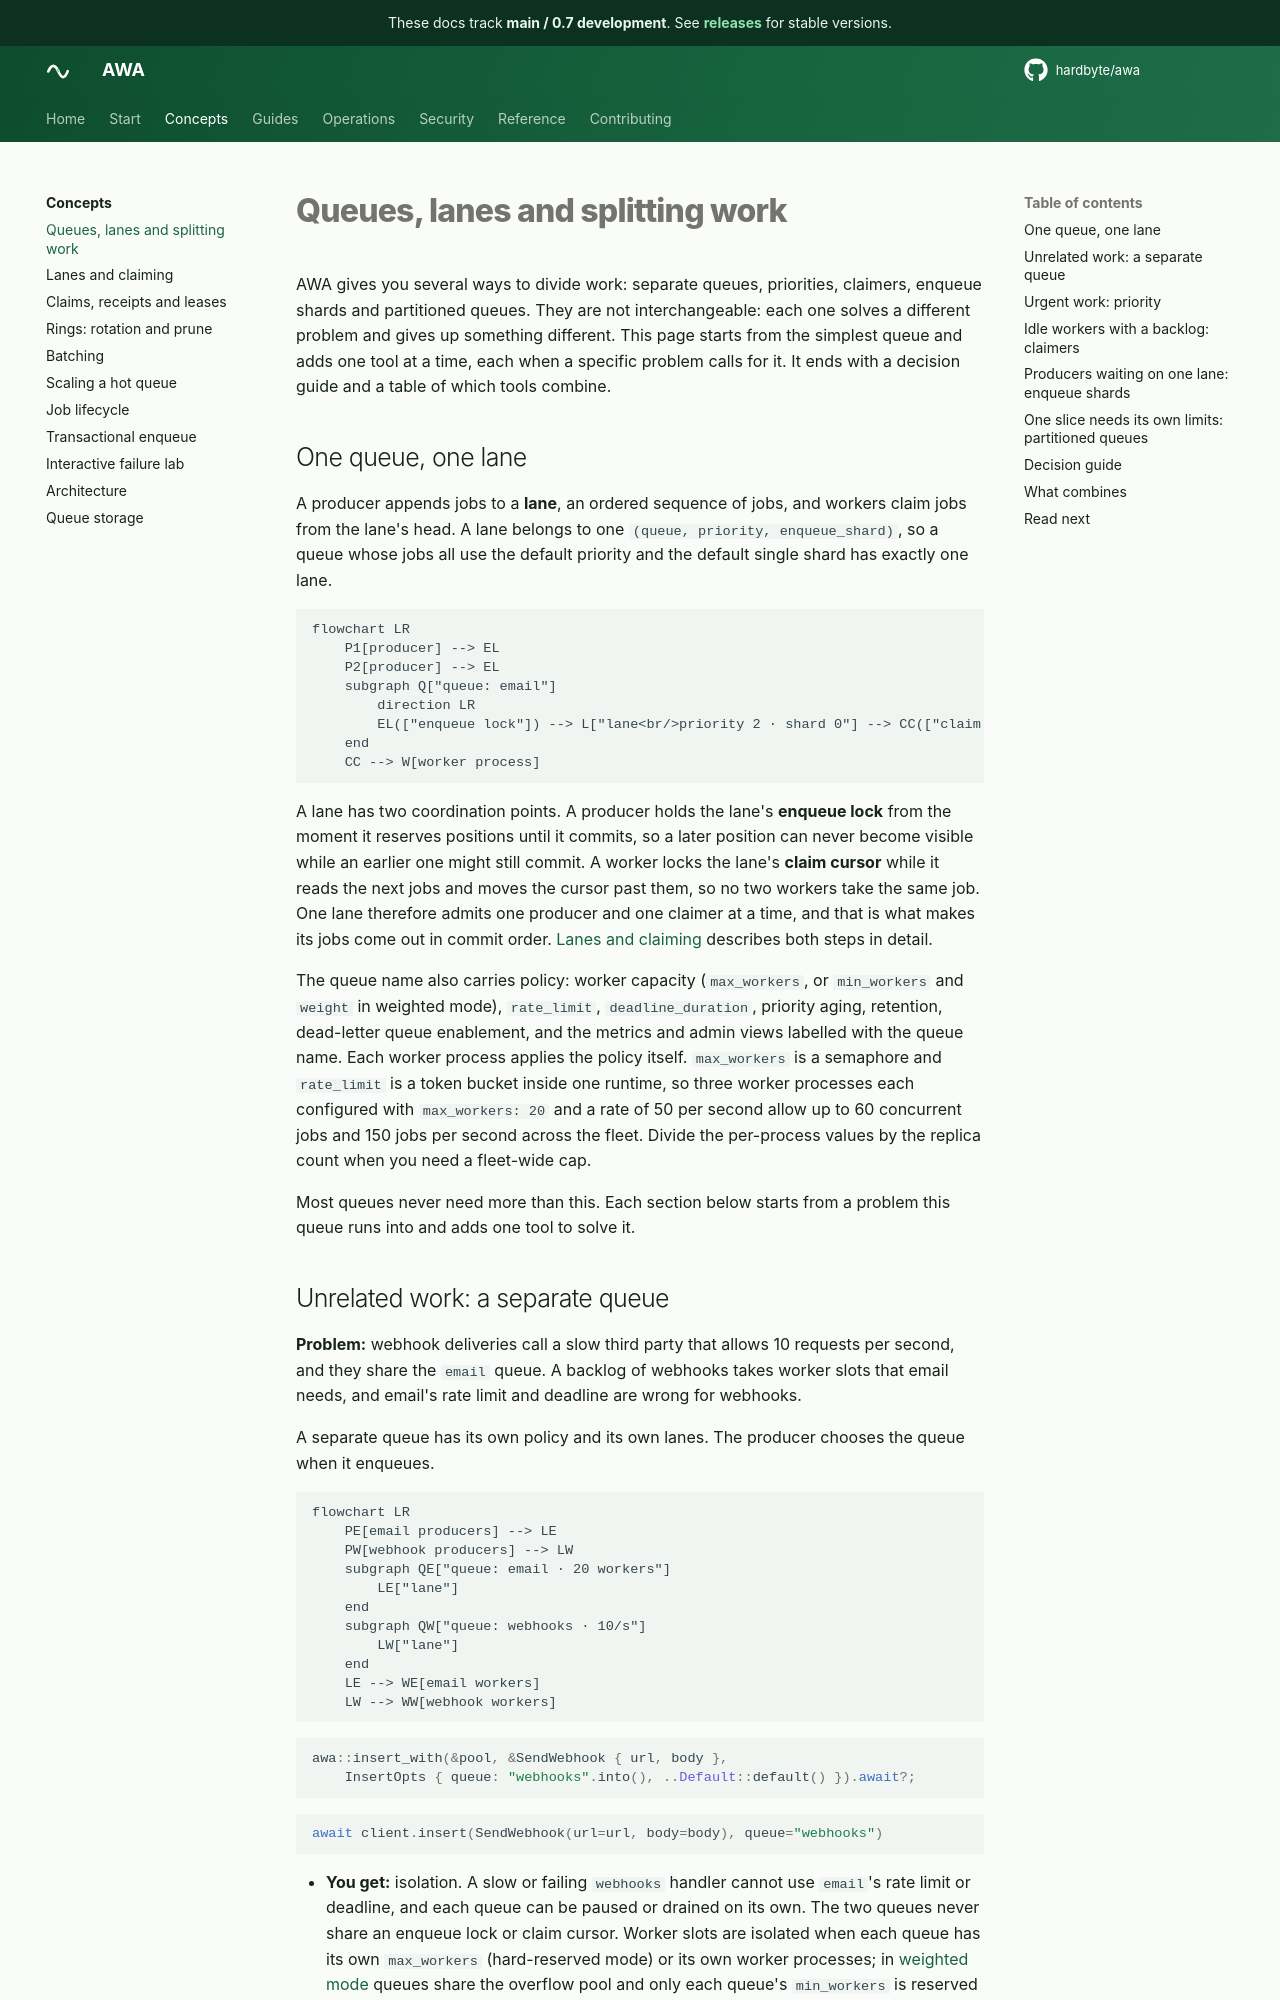

repository: hardbyte/awa · page: pr-preview/pr-896/concepts/queues-lanes-and-splitting-work/index.html · generator: mkdocs

# Queues, lanes and splitting work

AWA gives you several ways to divide work: separate queues, priorities, claimers, enqueue shards and partitioned queues. They are not interchangeable: each one solves a different problem and gives up something different. This page starts from the simplest queue and adds one tool at a time, each when a specific problem calls for it. It ends with a decision guide and a table of which tools combine.

## One queue, one lane

A producer appends jobs to a **lane**, an ordered sequence of jobs, and workers claim jobs from the lane's head. A lane belongs to one `(queue, priority, enqueue_shard)`, so a queue whose jobs all use the default priority and the default single shard has exactly one lane.

```mermaid
flowchart LR
    P1[producer] --> EL
    P2[producer] --> EL
    subgraph Q["queue: email"]
        direction LR
        EL(["enqueue lock"]) --> L["lane<br/>priority 2 · shard 0"] --> CC(["claim cursor"])
    end
    CC --> W[worker process]
```

A lane has two coordination points. A producer holds the lane's **enqueue lock** from the moment it reserves positions until it commits, so a later position can never become visible while an earlier one might still commit. A worker locks the lane's **claim cursor** while it reads the next jobs and moves the cursor past them, so no two workers take the same job. One lane therefore admits one producer and one claimer at a time, and that is what makes its jobs come out in commit order. [Lanes and claiming](lanes-and-claiming.md) describes both steps in detail.

The queue name also carries policy: worker capacity (`max_workers`, or `min_workers` and `weight` in weighted mode), `rate_limit`, `deadline_duration`, priority aging, retention, dead-letter queue enablement, and the metrics and admin views labelled with the queue name. Each worker process applies the policy itself. `max_workers` is a semaphore and `rate_limit` is a token bucket inside one runtime, so three worker processes each configured with `max_workers: 20` and a rate of 50 per second allow up to 60 concurrent jobs and 150 jobs per second across the fleet. Divide the per-process values by the replica count when you need a fleet-wide cap.

Most queues never need more than this. Each section below starts from a problem this queue runs into and adds one tool to solve it.
